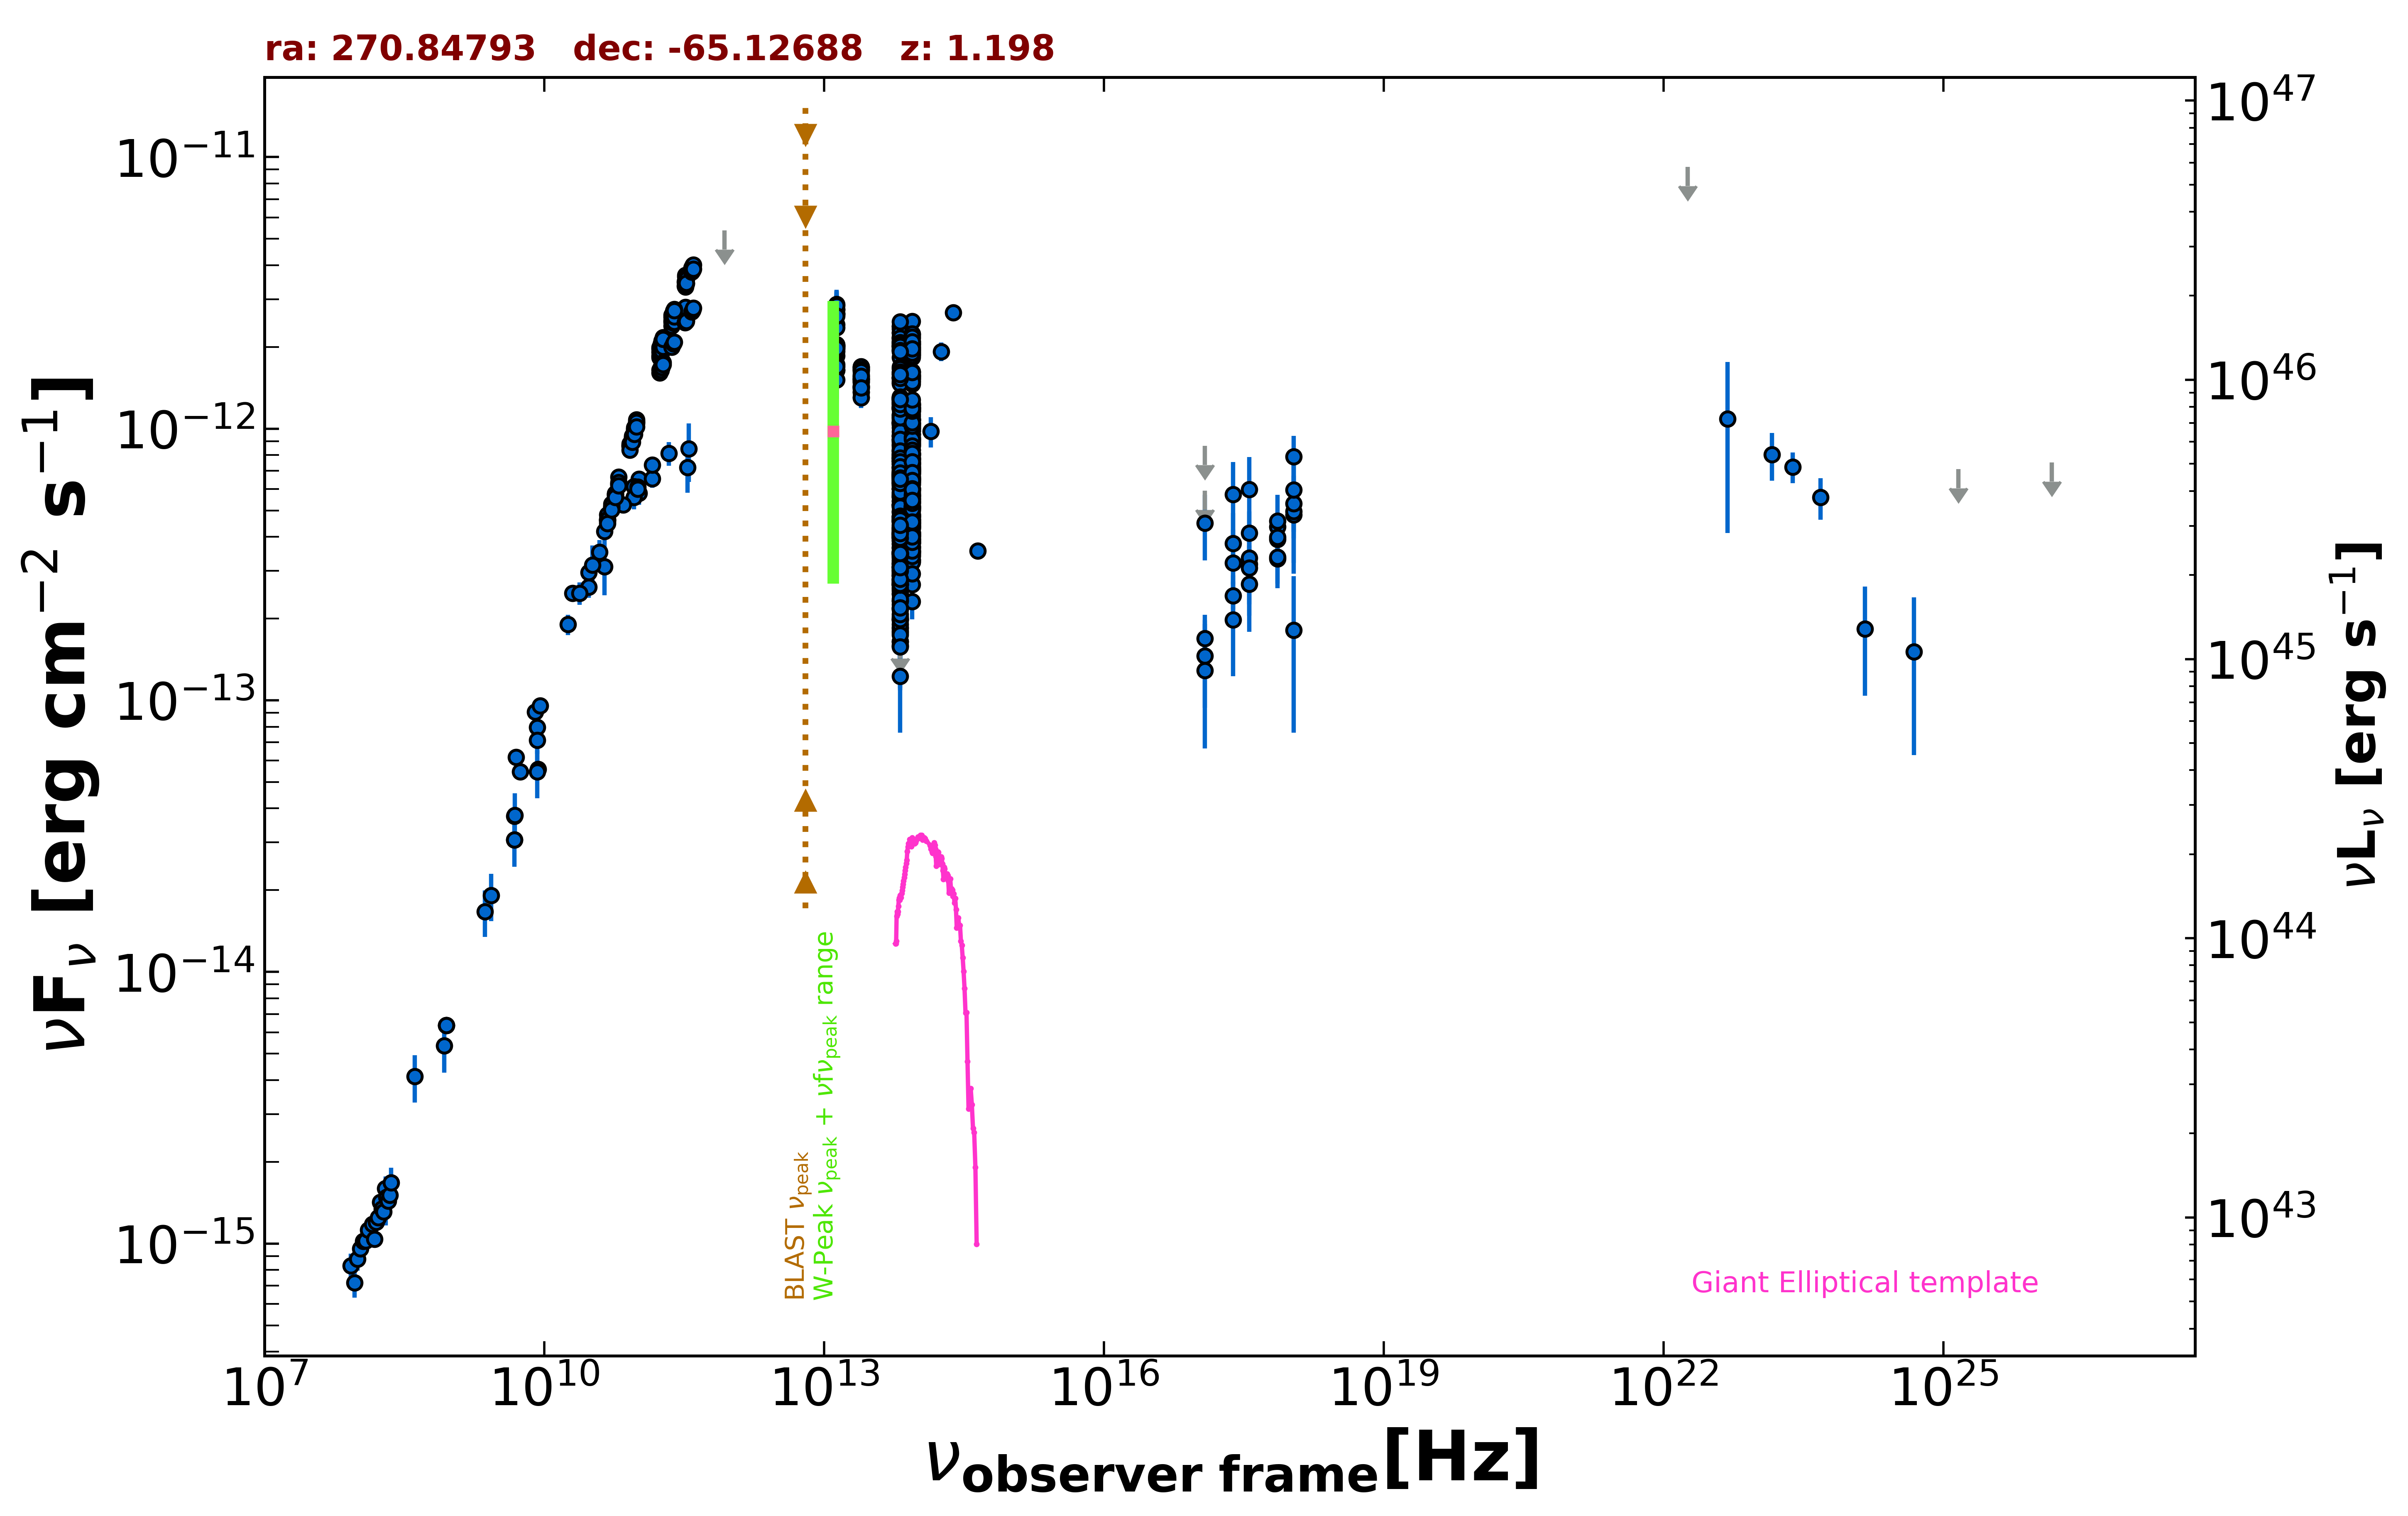

The file beside this chart, header and first rows:
freq., flux, err_flux, MJD_start, MJD_end, flag, catalog, reference
8.870e+08, 6.361e-15, 4.495e-16, 55000, 55000, , RACS, Hale et al. 2021  PASA  38  e058
8.870e+08, 6.361e-15, 4.495e-16, 55000, 55000, , RACS, Hale et al. 2021  PASA  38  e058
8.870e+08, 6.361e-15, 4.495e-16, 55000, 55000, , RACS, Hale et al. 2021  PASA  38  e058
2.418e+17, 2.428e-13, 4.600e-14, 56054, 58265, , 1OUSX, Giommi et al. in preparation
1.209e+17, 1.687e-13, 3.780e-14, 56054, 58265, , 1OUSX, Giommi et al. in preparation
3.627e+17, 3.170e-13, 5.410e-14, 56054, 58265, , 1OUSX, Giommi et al. in preparation
7.253e+17, 3.914e-13, 4.220e-14, 56054, 58265, , 1OUSX, Giommi et al. in preparation
1.088e+18, 4.831e-13, 8.790e-14, 56054, 58265, , 1OUSX, Giommi et al. in preparation
7.253e+17, 4.361e-13, 5.595e-14, 55000, 55000, , 2SXPS, Evans et al. 2020  ApJS  247  54
1.209e+17, 1.457e-13, 5.170e-14, 55000, 55000, , 2SXPS, Evans et al. 2020  ApJS  247  54
3.627e+17, 4.126e-13, 8.365e-14, 55000, 55000, , 2SXPS, Evans et al. 2020  ApJS  247  54
1.088e+18, 7.895e-13, 1.516e-13, 55000, 55000, , 2SXPS, Evans et al. 2020  ApJS  247  54
5.000e+09, 6.180e-14, 3.100e-15, 55000, 55000, , AT20G, Murphy et al. 2010  MNRAS  402  2403
8.000e+09, 9.072e-14, 4.720e-15, 55000, 55000, , AT20G, Murphy et al. 2010  MNRAS  402  2403
2.000e+10, 2.480e-13, 1.240e-14, 55000, 55000, , AT20G, Murphy et al. 2010  MNRAS  402  2403
4.800e+09, 3.062e-14, 5.750e-16, 55000, 55000, , ATPMN, McConnell et al. 2012  MNRAS  422  1527
8.600e+09, 5.581e-14, 2.665e-15, 55000, 55000, , ATPMN, McConnell et al. 2012  MNRAS  422  1527
4.800e+09, 3.744e-14, 1.970e-15, 55000, 55000, , PMN, Griffith et al. 1993-1996  VizieR  VIII/…
1.035e+11, 6.520e-13, 3.105e-14, 56656, 56656, , ALMA, Bonato et al. 2019  MNRAS  485  1188
9.146e+10, 6.128e-13, 2.745e-14, 56656, 56656, , ALMA, Bonato et al. 2019  MNRAS  485  1188
1.035e+11, 5.796e-13, 5.510e-14, 57359, 57359, , ALMA, Bonato et al. 2019  MNRAS  485  1188
9.150e+10, 5.582e-13, 5.305e-14, 57359, 57359, , ALMA, Bonato et al. 2019  MNRAS  485  1188
3.435e+11, 7.214e-13, 1.409e-13, 57359, 57359, , ALMA, Bonato et al. 2019  MNRAS  485  1188
1.000e+11, 6.109e-13, 5.935e-14, 55000, 55000, , PCCS2100, GHz The Planck Collaboration 2018  A&A  …
1.430e+11, 6.541e-13, 4.800e-14, 55000, 55000, , PCCS2143, GHz The Planck Collaboration 2018  A&A  …
3.000e+10, 2.954e-13, 1.635e-14, 55000, 55000, , PCCS2, 30 GHz The Planck Collaboration 2018  A&…
4.400e+10, 3.109e-13, 6.750e-14, 55000, 55000, , PCCS2, 44 GHz The Planck Collaboration 2018  A&…
3.000e+10, 2.610e-13, 2.205e-14, 55000, 55000, , PCNT, The Planck Collaboration 2018  A&A  619 …
4.400e+10, 4.191e-13, 4.170e-14, 55000, 55000, , PCNT, The Planck Collaboration 2018  A&A  619 …
7.000e+10, 5.254e-13, 3.725e-14, 55000, 55000, , PCNT, The Planck Collaboration 2018  A&A  619 …
1.000e+11, 6.001e-13, 3.320e-14, 55000, 55000, , PCNT, The Planck Collaboration 2018  A&A  619 …
1.430e+11, 7.369e-13, 4.775e-14, 55000, 55000, , PCNT, The Planck Collaboration 2018  A&A  619 …
2.170e+11, 8.113e-13, 8.015e-14, 55000, 55000, , PCNT, The Planck Collaboration 2018  A&A  619 …
3.530e+11, 8.425e-13, 2.047e-13, 55000, 55000, , PCNT, The Planck Collaboration 2018  A&A  619 …
8.570e+11, 5.376e-12, 0.000e+00, 55000, 55000, UL, PCNT, The Planck Collaboration 2018  A&A  619 …
1.389e+14, 9.770e-13, 1.252e-13, 55000, 55000, , 2MASS, Skrutskie et al. 2006  AJ  131  1163
1.804e+14, 1.925e-12, 1.510e-13, 55000, 55000, , 2MASS, Skrutskie et al. 2006  AJ  131  1163
2.427e+14, 2.672e-12, 1.650e-13, 55000, 55000, , 2MASS, Skrutskie et al. 2006  AJ  131  1163
8.817e+13, 8.140e-13, 3.300e-15, 55000, 55000, , UNWISE, Schlafly et al. 2019  ApJS  240  30
6.517e+13, 1.008e-12, 4.500e-15, 55000, 55000, , UNWISE, Schlafly et al. 2019  ApJS  240  30
8.817e+13, 7.763e-13, 1.860e-14, 55000, 55000, , WISE, Wright et al. 2010  AJ  140  1868
6.517e+13, 7.404e-13, 1.840e-14, 55000, 55000, , WISE, Wright et al. 2010  AJ  140  1868
2.498e+13, 1.515e-12, 4.850e-14, 55000, 55000, , WISE, Wright et al. 2010  AJ  140  1868
1.363e+13, 2.004e-12, 1.530e-13, 55000, 55000, , WISE, Wright et al. 2010  AJ  140  1868
8.817e+13, 7.814e-13, 3.525e-14, 56742, 56742, , NEOWISE, Mainzer et al. 2014  ApJ  792  30
6.517e+13, 6.948e-13, 4.420e-14, 56742, 56742, , NEOWISE, Mainzer et al. 2014  ApJ  792  30
8.817e+13, 7.166e-13, 3.235e-14, 56739, 56739, , NEOWISE, Mainzer et al. 2014  ApJ  792  30
6.517e+13, 5.816e-13, 3.970e-14, 56739, 56739, , NEOWISE, Mainzer et al. 2014  ApJ  792  30
8.817e+13, 6.970e-13, 3.020e-14, 56739, 56739, , NEOWISE, Mainzer et al. 2014  ApJ  792  30
6.517e+13, 6.929e-13, 4.470e-14, 56739, 56739, , NEOWISE, Mainzer et al. 2014  ApJ  792  30
8.817e+13, 7.087e-13, 3.655e-14, 56742, 56742, , NEOWISE, Mainzer et al. 2014  ApJ  792  30
6.517e+13, 5.990e-13, 3.590e-14, 56742, 56742, , NEOWISE, Mainzer et al. 2014  ApJ  792  30
8.817e+13, 6.837e-13, 3.215e-14, 56741, 56741, , NEOWISE, Mainzer et al. 2014  ApJ  792  30
6.517e+13, 7.817e-13, 5.260e-14, 56741, 56741, , NEOWISE, Mainzer et al. 2014  ApJ  792  30
8.817e+13, 6.021e-13, 3.440e-14, 56738, 56738, , NEOWISE, Mainzer et al. 2014  ApJ  792  30
6.517e+13, 6.568e-13, 3.995e-14, 56738, 56738, , NEOWISE, Mainzer et al. 2014  ApJ  792  30
8.817e+13, 8.099e-13, 3.730e-14, 56742, 56742, , NEOWISE, Mainzer et al. 2014  ApJ  792  30
6.517e+13, 7.411e-13, 3.960e-14, 56742, 56742, , NEOWISE, Mainzer et al. 2014  ApJ  792  30
8.817e+13, 8.930e-13, 3.455e-14, 56741, 56741, , NEOWISE, Mainzer et al. 2014  ApJ  792  30
6.517e+13, 8.399e-13, 4.105e-14, 56741, 56741, , NEOWISE, Mainzer et al. 2014  ApJ  792  30
... 881 more rows
